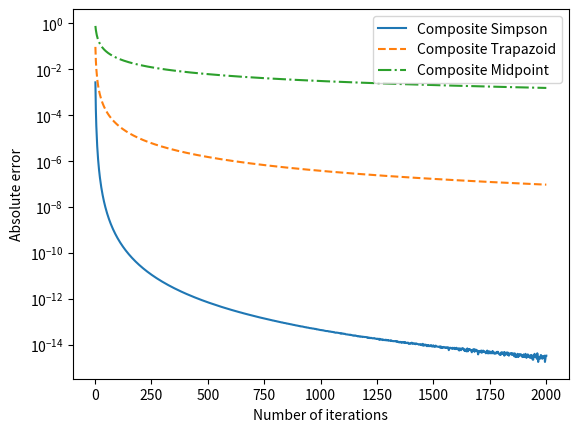

This figure's Python source:
import numpy as np
import matplotlib.pyplot as plt
from scipy.integrate import quad

def function(x):
    return abs(x)*np.exp(x)

exact_value = quad(function, 0, 1)[0]

print('%.16f ' % exact_value)

def comp_simp(a, b, n, func):
    h = (b - a)/n

    XI0 = func(a) + func(b)
    XI1 = 0
    XI2 = 0

    for i in range(n):
        X = a + i*h
        if (i % 2) == 0:
            XI2 = XI2 + func(X)
        else:
            XI1 = XI1 + func(X)

    XI = h*(XI0 + 2*XI2 + 4*XI1)/3

    return XI

############################################

def comp_trap(a, b, n, func):
    h = (b - a)/n

    XI0 = func(a) + func(b)
    XI1 = 0

    for i in range(n):
        X = a + i*h
        XI1 = XI1 + func(X)

    XI = h*(XI0 + 2*XI1)/2

    return XI

############################################

def comp_mid(a, b, n, func):
    h = (b - a)/(n + 2)

    XI1 = 0

    for i in range(n):
        X = a + i*h
        XI1 = XI1 + func(X)

    XI = 2*h*X

    return X

simp_list = []
trap_list = []
mid_list = []
n_list = [n for n in range(1, 2001) if n % 2 == 0]


for n in n_list:
    simp_result = comp_simp(0, 1, n, function)
    trap_result = comp_trap(0, 1, n, function)
    mid_result = comp_mid(0, 1, n, function)

    simp_error = abs(exact_value - simp_result)
    trap_error = abs(exact_value - trap_result)
    mid_error = abs(exact_value - mid_result)

    simp_list.append(simp_error)
    trap_list.append(trap_error)
    mid_list.append(mid_error)

plt.plot(n_list, simp_list, '-', label = 'Composite Simpson', )
plt.plot(n_list, trap_list, '--', label = 'Composite Trapazoid', )
plt.plot(n_list, mid_list, '-.', label = 'Composite Midpoint')
plt.xlabel('Number of iterations')
plt.ylabel('Absolute error')
plt.legend()
plt.yscale('log')
plt.show()

print(min(simp_list))
print(min(trap_list))
print(min(mid_list))